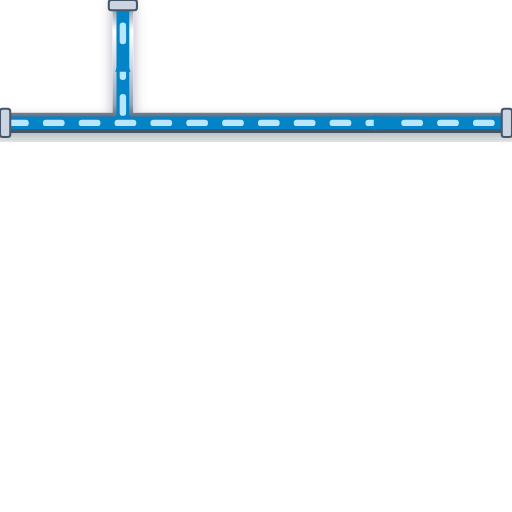
t = 0.00 s
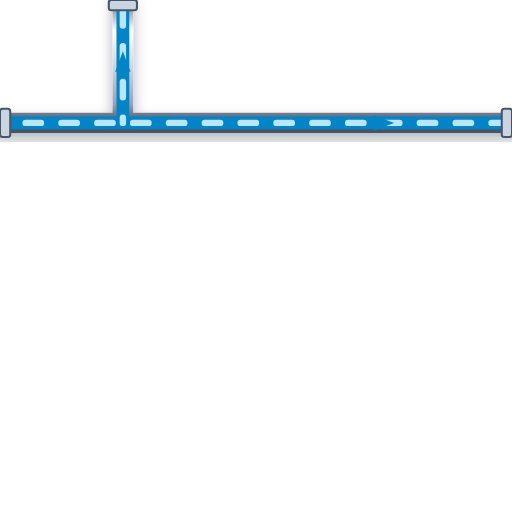
t = 0.20 s
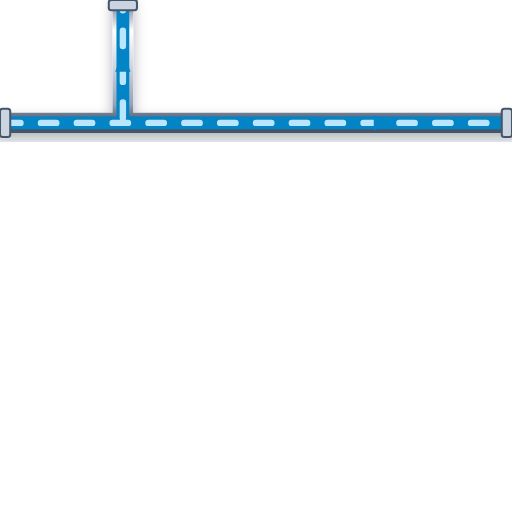
t = 0.40 s
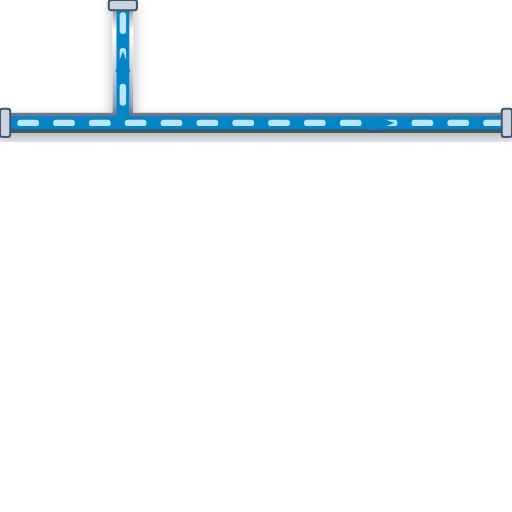
t = 0.60 s

The animated SVG that drew these frames (rendered in a browser with its animation timeline set to each time). Animation: 1 CSS @keyframes rule; one cycle of 0.80 s, repeats indefinitely.

<svg xmlns="http://www.w3.org/2000/svg" viewBox="0 0 200 200" width="200" height="200">
  <defs>
    <style>
      @keyframes p-flow-anim {
        from { stroke-dashoffset: 24; } to { stroke-dashoffset: 0; }
      }
      .anim-p-flow {
        stroke-dasharray: 6 8;
        animation: p-flow-anim 0.8s linear infinite;
      }
    </style>
    <filter id="ssPipeShadow" x="-15%" y="-15%" width="130%" height="130%">
      <feDropShadow dx="0" dy="2.5" stdDeviation="2.5" flood-color="#0f172a" flood-opacity="0.32" />
    </filter>
    <linearGradient id="ssPipeGradH" x1="0%" y1="0%" x2="0%" y2="100%">
      <stop offset="0%" stop-color="#64748b" /><stop offset="25%" stop-color="#ffffff" />
      <stop offset="55%" stop-color="#cbd5e1" /><stop offset="85%" stop-color="#94a3b8" /><stop offset="100%" stop-color="#475569" />
    </linearGradient>
  </defs>

  <!-- Stainless Steel 316 Outer Casing (8px with 3D Drop Shadow) -->
  <path d="M 0 48 L 200 48 M 48 48 L 48 0" stroke="url(#ssPipeGradH)" stroke-width="8" fill="none" stroke-linecap="round" stroke-linejoin="round" filter="url(#ssPipeShadow)"/>

  <!-- Process Fluid Core (5px) -->
  <path d="M 0 48 L 200 48 M 48 48 L 48 0" stroke="#0284C7" stroke-width="5" fill="none" stroke-linecap="round" stroke-linejoin="round"/>

  <!-- Animated Fluid Flow Stream Dashes (2.5px) -->
  <path d="M 0 48 L 200 48 M 48 48 L 48 0" stroke="#BAE6FD" stroke-width="2.5" fill="none" stroke-linejoin="round" stroke-linecap="round" class="anim-p-flow"/>

  <!-- Directional Flow Arrow -->
  <polygon points="146,45 154,48 146,51" fill="#0284C7" /> <polygon points="45,28 48,20 51,28" fill="#0284C7" />

  <!-- ANSI Flange Connection Collars -->
  <rect x="0" y="42.5" width="4" height="11" rx="1" fill="#cbd5e1" stroke="#475569" stroke-width="0.8"/>
  <rect x="196" y="42.5" width="4" height="11" rx="1" fill="#cbd5e1" stroke="#475569" stroke-width="0.8"/>
  <rect x="42.5" y="0" width="11" height="4" rx="1" fill="#cbd5e1" stroke="#475569" stroke-width="0.8"/>
</svg>
